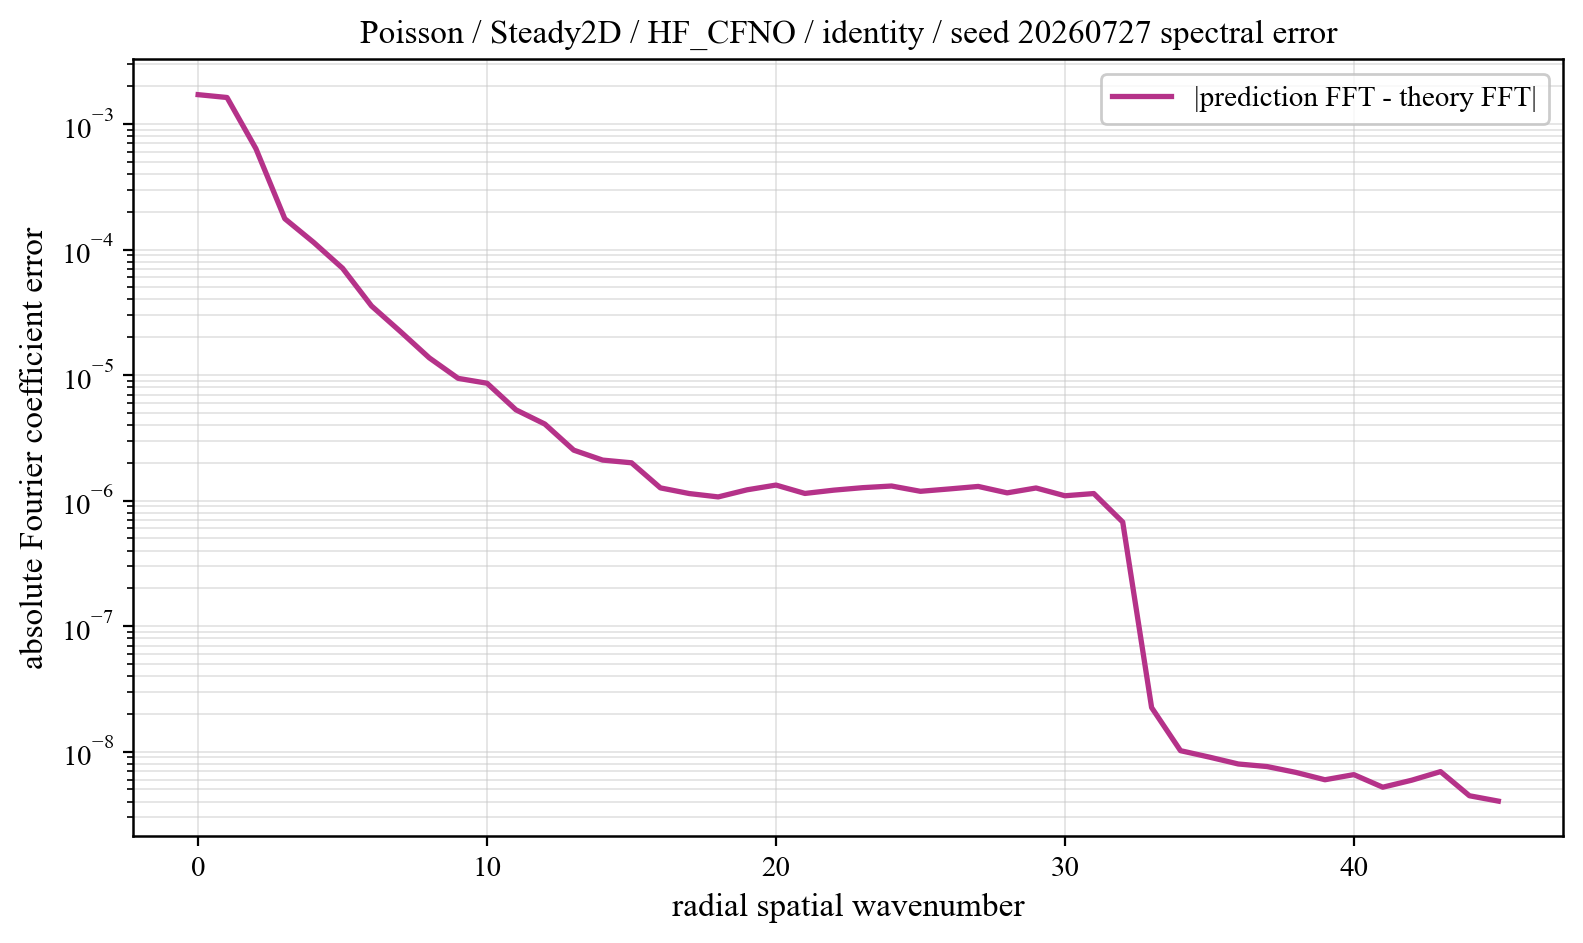

The file beside this chart, header and first rows:
component, prediction_magnitude, theory_magnitude, absolute_coefficient_error
0, 0.1778, 0.1795, 0.001713
1, 0.1257, 0.1271, 0.001626
2, 0.03067, 0.031, 0.0006362
3, 0.006622, 0.006703, 0.000176
4, 0.001925, 0.001919, 0.0001139
5, 0.001267, 0.001267, 7.090830730841784e-05
6, 0.0006411, 0.0006402, 3.55526234856977e-05
7, 0.0004849, 0.0004771, 2.223309198886126e-05
8, 0.0003217, 0.000316, 1.3712108411079234e-05
9, 0.0001934, 0.0001892, 9.414246368125779e-06
10, 0.0001888, 0.0001842, 8.608763450777389e-06
11, 0.000126, 0.0001239, 5.284758618793746e-06
12, 0.0001143, 0.0001132, 4.071431627120368e-06
13, 7.892796993973768e-05, 7.822233415674498e-05, 2.522703373206343e-06
14, 6.971677251773218e-05, 6.935930088845299e-05, 2.102573002463399e-06
15, 6.583397228637632e-05, 6.513051598242376e-05, 2.0006115393286915e-06
16, 4.5815394299749475e-05, 4.554432327002982e-05, 1.2626846272227676e-06
17, 4.1161737548437296e-05, 4.111699689863521e-05, 1.1379830553502672e-06
18, 3.746404337995336e-05, 3.7688252105062055e-05, 1.0701550224878002e-06
19, 3.3288894655496466e-05, 3.375712637690371e-05, 1.2190668370921697e-06
20, 3.186104122508608e-05, 3.2508858536181507e-05, 1.3296412595874976e-06
21, 2.32871572632646e-05, 2.3923358257233163e-05, 1.1404189757556745e-06
22, 2.2362799102937616e-05, 2.3132400274822427e-05, 1.2112436982262462e-06
23, 2.030048396663937e-05, 2.1177135423126964e-05, 1.267914391578559e-06
24, 1.911354173252152e-05, 2.0064940978472387e-05, 1.3070150297621043e-06
25, 1.572362327518248e-05, 1.6622400054664964e-05, 1.1859005441589536e-06
26, 1.5030104668005035e-05, 1.6034693795700242e-05, 1.2387711379248172e-06
27, 1.4613113926928826e-05, 1.5699552428958098e-05, 1.2969346202562673e-06
28, 1.2189717512162828e-05, 1.3174228560258857e-05, 1.1526120958804225e-06
29, 1.2383725257089134e-05, 1.3485205786743417e-05, 1.2605593799500292e-06
30, 1.0275162561874525e-05, 1.1234523546457368e-05, 1.0927839132252652e-06
31, 1.025965612623658e-05, 1.126688359054155e-05, 1.1382705352856982e-06
32, 6.0246222929843335e-06, 6.594011199215941e-06, 6.7504823028222e-07
33, 4.965523645612481e-07, 4.956145728891467e-07, 2.246760057840123e-08
34, 3.1868901392315863e-07, 3.146158570212901e-07, 1.0187390074090075e-08
35, 2.2703276788026906e-07, 2.2359968118415333e-07, 9.051922855742951e-09
36, 1.855199284654239e-07, 1.8226044789506416e-07, 7.979307211429305e-09
37, 1.5039448906406776e-07, 1.4774003880456952e-07, 7.612078178818422e-09
38, 1.217184383469114e-07, 1.198371930235727e-07, 6.833495635155524e-09
39, 1.0238188390534374e-07, 1.0115078918812463e-07, 5.975658775154887e-09
40, 8.069693976349673e-08, 7.842379612684148e-08, 6.5658939168275775e-09
41, 6.482627957433902e-08, 6.26394518310829e-08, 5.210743016257924e-09
42, 4.622740711115446e-08, 4.5848145689202755e-08, 5.923677199399145e-09
43, 3.411941202539353e-08, 3.20298504198218e-08, 6.938405723927081e-09
44, 1.9693953594925805e-08, 1.939832323227777e-08, 4.456039631806479e-09
45, 1.0598349698884339e-08, 7.949618910085422e-09, 4.0382239182624586e-09
